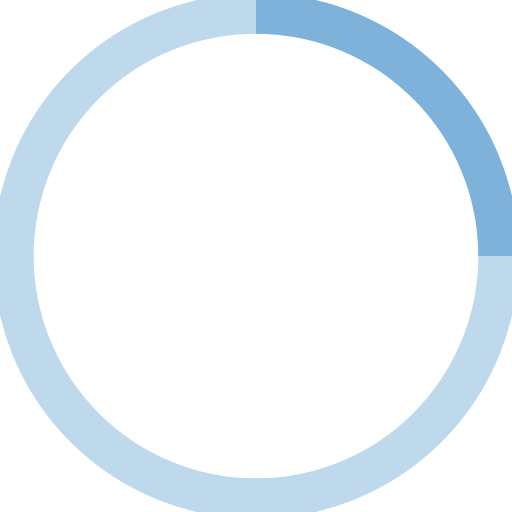
t = 0.00 s
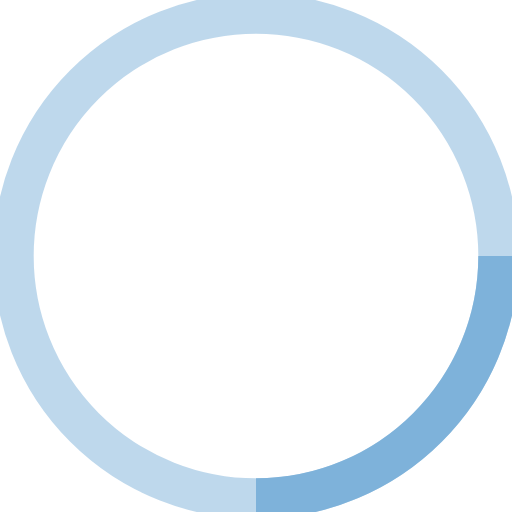
t = 0.18 s
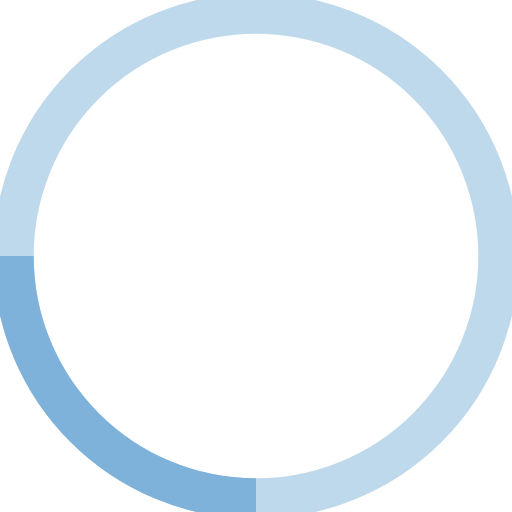
t = 0.35 s
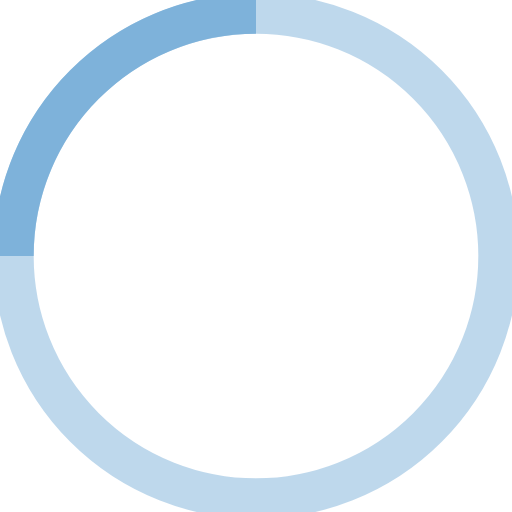
t = 0.53 s

The animated SVG that drew these frames (rendered in a browser with its animation timeline set to each time). Animation: 1 SMIL element (animateTransform=1); one cycle of 0.70 s, repeats indefinitely.

<svg width="38" height="38" viewBox="0 0 38 38" xmlns="http://www.w3.org/2000/svg" stroke="#7eb2da">
    <g fill="none" fill-rule="evenodd">
        <g transform="translate(1 1)" stroke-width="3">
            <circle stroke-opacity=".5" cx="18" cy="18" r="18"/>
            <path d="M36 18c0-9.94-8.06-18-18-18">
                <animateTransform
                    attributeName="transform"
                    type="rotate"
                    from="0 18 18"
                    to="360 18 18"
                    dur=".7s"
                    repeatCount="indefinite"/>
            </path>
        </g>
    </g>
</svg>